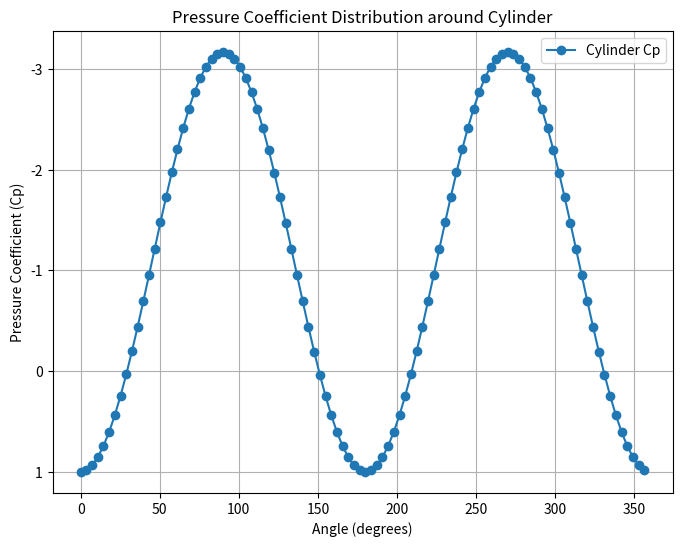
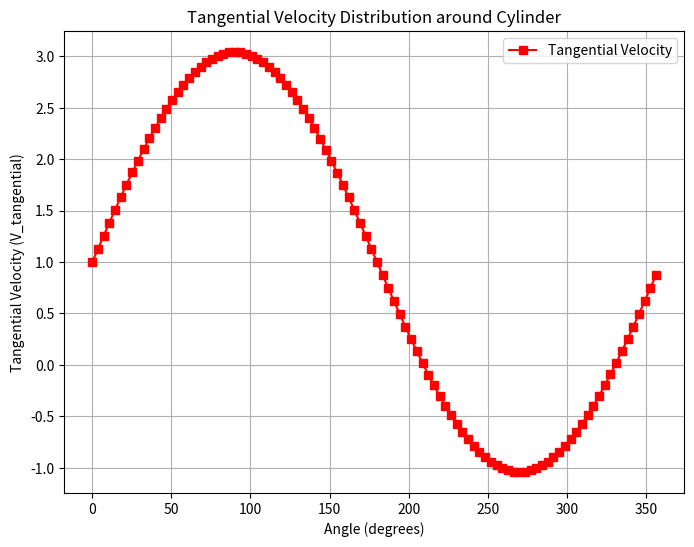

The matplotlib source for these figures, in order:
import numpy as np
import matplotlib.pyplot as plt

# 1. DATA
N = 100  # Number of panels
U_inf = 1  # Free stream velocity
alpha = np.radians(0)  # Angle of attack
x_ref = 0  # Reference point for moment computation
R = 1  # Cylinder radius

def compute_geometry_cylinder(R, N):
    theta = np.linspace(0, 2 * np.pi, N + 1)
    x, z = R * np.cos(theta), R * np.sin(theta)
    vortex = np.vstack((R * np.cos(theta[:-1] + np.pi / N), R * np.sin(theta[:-1] + np.pi / N))).T
    node = np.vstack((R * np.cos(theta[:-1] + 2 * np.pi / (2 * N)), R * np.sin(theta[:-1] + 2 * np.pi / (2 * N)))).T
    n_vec = np.vstack((np.cos(theta[:-1]), np.sin(theta[:-1]))).T
    return x, z, vortex, node, n_vec, theta[:-1]

def compute_circulation(U_inf, alpha, vortex, node, n_vec, N):
    A, RHS = np.zeros((N, N)), np.zeros(N)
    eps = 1e-10  # Small number to prevent division by zero
    for i in range(N):
        for j in range(N):
            r_sq = (node[i, 0] - vortex[j, 0]) ** 2 + (node[i, 1] - vortex[j, 1]) ** 2
            if r_sq < eps:
                continue  # Skip self-induced velocity computation
            u, w = (node[i, 1] - vortex[j, 1]) / (2 * np.pi * r_sq), -(node[i, 0] - vortex[j, 0]) / (2 * np.pi * r_sq)
            A[i, j] = n_vec[i, 0] * u + n_vec[i, 1] * w
        RHS[i] = -U_inf * (n_vec[i, 0] * np.cos(alpha) + n_vec[i, 1] * np.sin(alpha))
    
    Gamma = np.linalg.solve(A, RHS)
    return Gamma

def compute_coefficients_dvm(U_inf, chord, alpha, x_ref, Gamma, vortex):
    Cl = 2 * np.sum(Gamma) / (U_inf * chord)
    Cm = -2 * np.cos(alpha) * np.dot(Gamma, (vortex[:, 0] - x_ref)) / (U_inf * chord ** 2)
    return Cl, Cm

def compute_pressure_coefficient(U_inf, Gamma, N):
    Cp = 1 - (Gamma / (U_inf * (2 * np.pi * R / N))) ** 2
    return Cp

def compute_tangential_velocity(U_inf, Gamma, N):
    V_tangential = U_inf + Gamma / (2 * np.pi * R / N)
    return V_tangential

# Cylinder case
x_cyl, z_cyl, vortex_cyl, node_cyl, n_vec_cyl, theta_cyl = compute_geometry_cylinder(R, N)
Gamma_cyl = compute_circulation(U_inf, alpha, vortex_cyl, node_cyl, n_vec_cyl, N)
Cl_cyl, Cm_cyl = compute_coefficients_dvm(U_inf, 2 * R, alpha, x_ref, Gamma_cyl, vortex_cyl)
Cp_cyl = compute_pressure_coefficient(U_inf, Gamma_cyl, N)
V_tangential_cyl = compute_tangential_velocity(U_inf, Gamma_cyl, N)

# Plot pressure coefficient
plt.figure(figsize=(8, 6))
plt.plot(np.degrees(theta_cyl), Cp_cyl, marker='o', linestyle='-', label='Cylinder Cp')
plt.xlabel("Angle (degrees)")
plt.ylabel("Pressure Coefficient (Cp)")
plt.gca().invert_yaxis()  # Invert y-axis to match aerodynamic convention
plt.title("Pressure Coefficient Distribution around Cylinder")
plt.legend()
plt.grid()
plt.show()

# Plot tangential velocity
plt.figure(figsize=(8, 6))
plt.plot(np.degrees(theta_cyl), V_tangential_cyl, marker='s', linestyle='-', color='r', label='Tangential Velocity')
plt.xlabel("Angle (degrees)")
plt.ylabel("Tangential Velocity (V_tangential)")
plt.title("Tangential Velocity Distribution around Cylinder")
plt.legend()
plt.grid()
plt.show()
